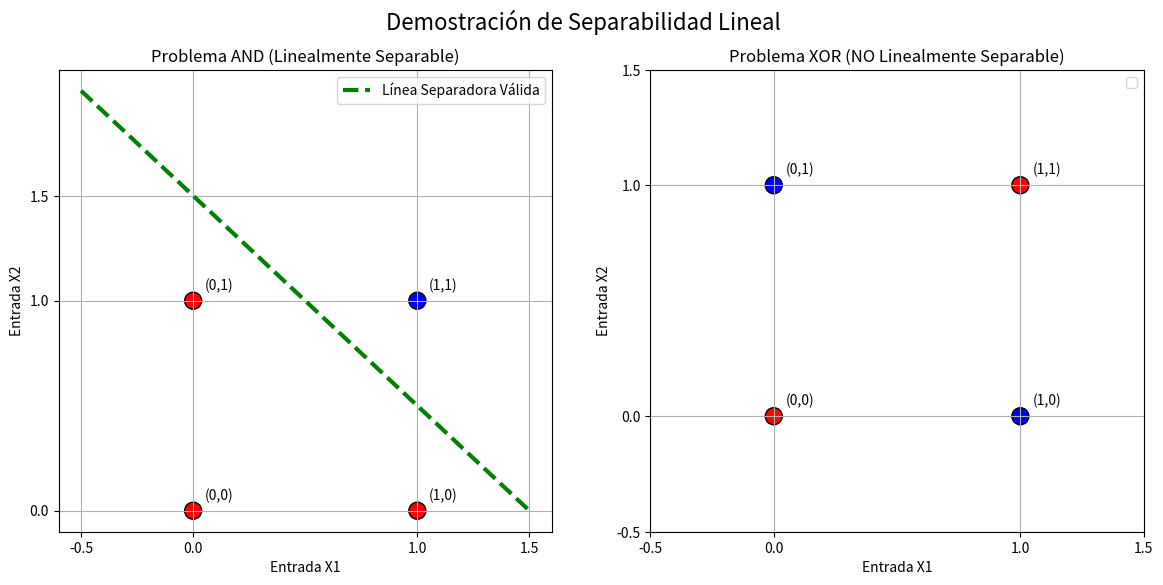

Write the Python code that produced this figure.
import numpy as np
import matplotlib.pyplot as plt

# --- 1. Definir los Datos de los Problemas Lógicos ---

# Problema AND (Linealmente Separable)
X_and = np.array([[0, 0], [0, 1], [1, 0], [1, 1]])
y_and = np.array([0, 0, 0, 1]) # Clases (0 o 1)

# Problema XOR (NO Linealmente Separable)
X_xor = np.array([[0, 0], [0, 1], [1, 0], [1, 1]])
y_xor = np.array([0, 1, 1, 0]) # Clases (0 o 1)

# --- 2. Función de Ayuda para Graficar ---
def plot_data(X, y, ax, title):
    """Grafica los puntos de datos con sus clases."""
    # Colores: 'red' para clase 0, 'blue' para clase 1
    colors = ['red' if label == 0 else 'blue' for label in y]
    ax.scatter(X[:, 0], X[:, 1], c=colors, s=150, edgecolors='k')
    
    # Añadir anotaciones para claridad
    for i, txt in enumerate(['(0,0)', '(0,1)', '(1,0)', '(1,1)']):
        ax.annotate(txt, (X[i, 0]+0.05, X[i, 1]+0.05))
        
    ax.set_title(title)
    ax.set_xlabel('Entrada X1')
    ax.set_ylabel('Entrada X2')
    ax.grid(True)
    ax.set_xticks([-0.5, 0, 1, 1.5])
    ax.set_yticks([-0.5, 0, 1, 1.5])

# --- 3. Visualización ---
fig, (ax1, ax2) = plt.subplots(1, 2, figsize=(14, 6))
plt.suptitle('Demostración de Separabilidad Lineal', fontsize=16)

# --- Gráfica 1: AND (Separable) ---
plot_data(X_and, y_and, ax1, 'Problema AND (Linealmente Separable)')
# Dibujamos una línea recta que SÍ los separa
# (Ej: y = -x + 1.5)
line_x = np.array([-0.5, 1.5])
line_y = -line_x + 1.5
ax1.plot(line_x, line_y, 'g--', linewidth=3, label='Línea Separadora Válida')
ax1.legend()


# --- Gráfica 2: XOR (No Separable) ---
plot_data(X_xor, y_xor, ax2, 'Problema XOR (NO Linealmente Separable)')
# (No dibujamos línea porque ninguna es posible)
ax2.legend()


plt.show()